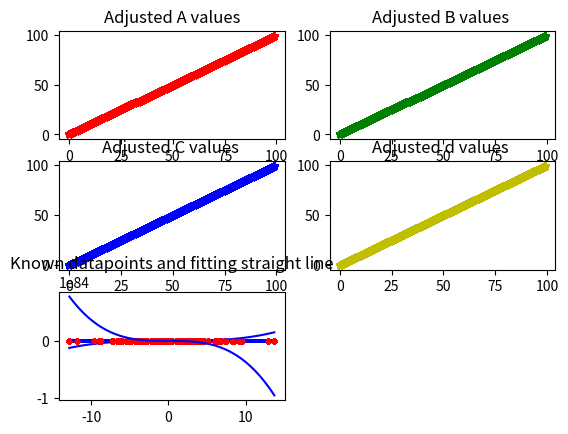

Python code for this plot:
'''
1. Kerrataan mitä opittiin keskiviikkona
2. Simuliidaan yhdessä vielä se yksinkertainen f(x) = y = x^2 keissi, missä
   derivaatan f'(x) = 2x avulla siirrytään pisteestä x = 2 funnktion minimiin,
   mikä löytyy kohdasta x = 0
3. Toteutetaan kotitehtavan6.py tiedoston virhefunktio laskenta ja tulostus
4. Ja viimeiseksi vielä voidaan harjoitella lisää tekemällä
   data, joka on kolmannen asteen yhtälön mukaan. Eli muotoa
   f(x) = a*x^3 + b*x^2 + c*x + d ja toteutetaan algoritmi, joka hakee kertoimet
   a,b,c,d oikein
'''

'''
import matplotlib.pyplot as plt
import numpy as np

x = np.linspace(-5,5,100)
y = np.power(x,2)

xa = 2
for i in range(10):
    learningRate = 1
    derivaatta = 2*xa
    xa = xa - derivaatta*learningRate
    ya = np.power(xa,2)

    plt.figure(1)
    plt.subplot(5,2,i+1),plt.plot(x,y),plt.plot(xa,ya,'r*')
plt.show()

'''

import matplotlib.pyplot as plt
import numpy as np

M = 100
x = 5*np.random.randn(M)
y = 3*x**3+5*x**2+7*x+12

a = np.random.randn(1)
b = np.random.randn(1)
c = np.random.randn(1)
d = np.random.randn(1)


a_adjusted_values = np.arange(100)
b_adjusted_values = np.arange(100)
c_adjusted_values = np.arange(100)
d_adjusted_values = np.arange(100)

rate = 0.00003   # this is learning rate parameter

plt.figure(1)
for rounds in range(100):
    grad_a = 0
    grad_b = 0
    grad_c = 0
    grad_d = 0
    # lets calculate new gradient values for t0 and t1 based on
    # M known values

    for i in range(M):
        # our cost function c = (1/2M)*(h(x)-y)^2
        # where M = number of known values
        # partial derivatives for t1 and t0 are
        # t0 =>(1/M)*(h(x)-y)*1 => (1/M)*((t1*x(i) + t0) - y(i)) * 1
        # t1 =>(1/M)*(h(x)-y)*x => (1/M)*((t1*x(i) + t0) - y(i)) * x(i)
        # where i goes from 1 => M
        grad_a = grad_a + ((a*x[i]**3+b*x[i]**2+c*x+d) - y[i])*x[i]**3
        grad_b = grad_b + ((a*x[i]**3+b*x[i]**2+c*x+d) - y[i])*x[i]**2
        grad_c = grad_c + ((a*x[i]**3+b*x[i]**2+c*x+d) - y[i])*x[i]
        grad_d = grad_c + ((a*x[i]**3+b*x[i]**2+c*x+d) - y[i])*1


    # and now we can update parameters t0 and t1 with new gradient step
    a = a - (rate/(M*1.0))*grad_a
    b = b - (rate/(M*1.0))*grad_b
    c = c - (rate/(M*1.0))*grad_c
    d = d - (rate/(M*1.0))*grad_d
    np.append(a_adjusted_values, a)
    np.append(b_adjusted_values, b)
    np.append(c_adjusted_values, c)
    np.append(d_adjusted_values, d)
    

    # and finally lets visualize results
    xmin = np.min(x)
    xmax = np.max(x)
    x1 = np.linspace(xmin,xmax,100)
    h = a*x1**3+b*x1**2+c*x1+d

    plt.subplot(3,2,1)
    plt.plot(a_adjusted_values,'-*r')
    plt.title('Adjusted A values')

    plt.subplot(3,2,2)
    plt.plot(b_adjusted_values,'-*g')
    plt.title('Adjusted B values ')

    plt.subplot(3,2,3)
    plt.plot(c_adjusted_values,'-*b')
    plt.title('Adjusted C values ')

    plt.subplot(3,2,4)
    plt.plot(d_adjusted_values,'-*y')
    plt.title('Adjusted d values ')

    plt.subplot(3,2,5)
    #plt.clf()
    plt.plot(x,y,'.r')
    plt.plot(x1, h, '-b')
    plt.title('Known datapoints and fitting straight line')
    plt.pause(0.05)

plt.show()
